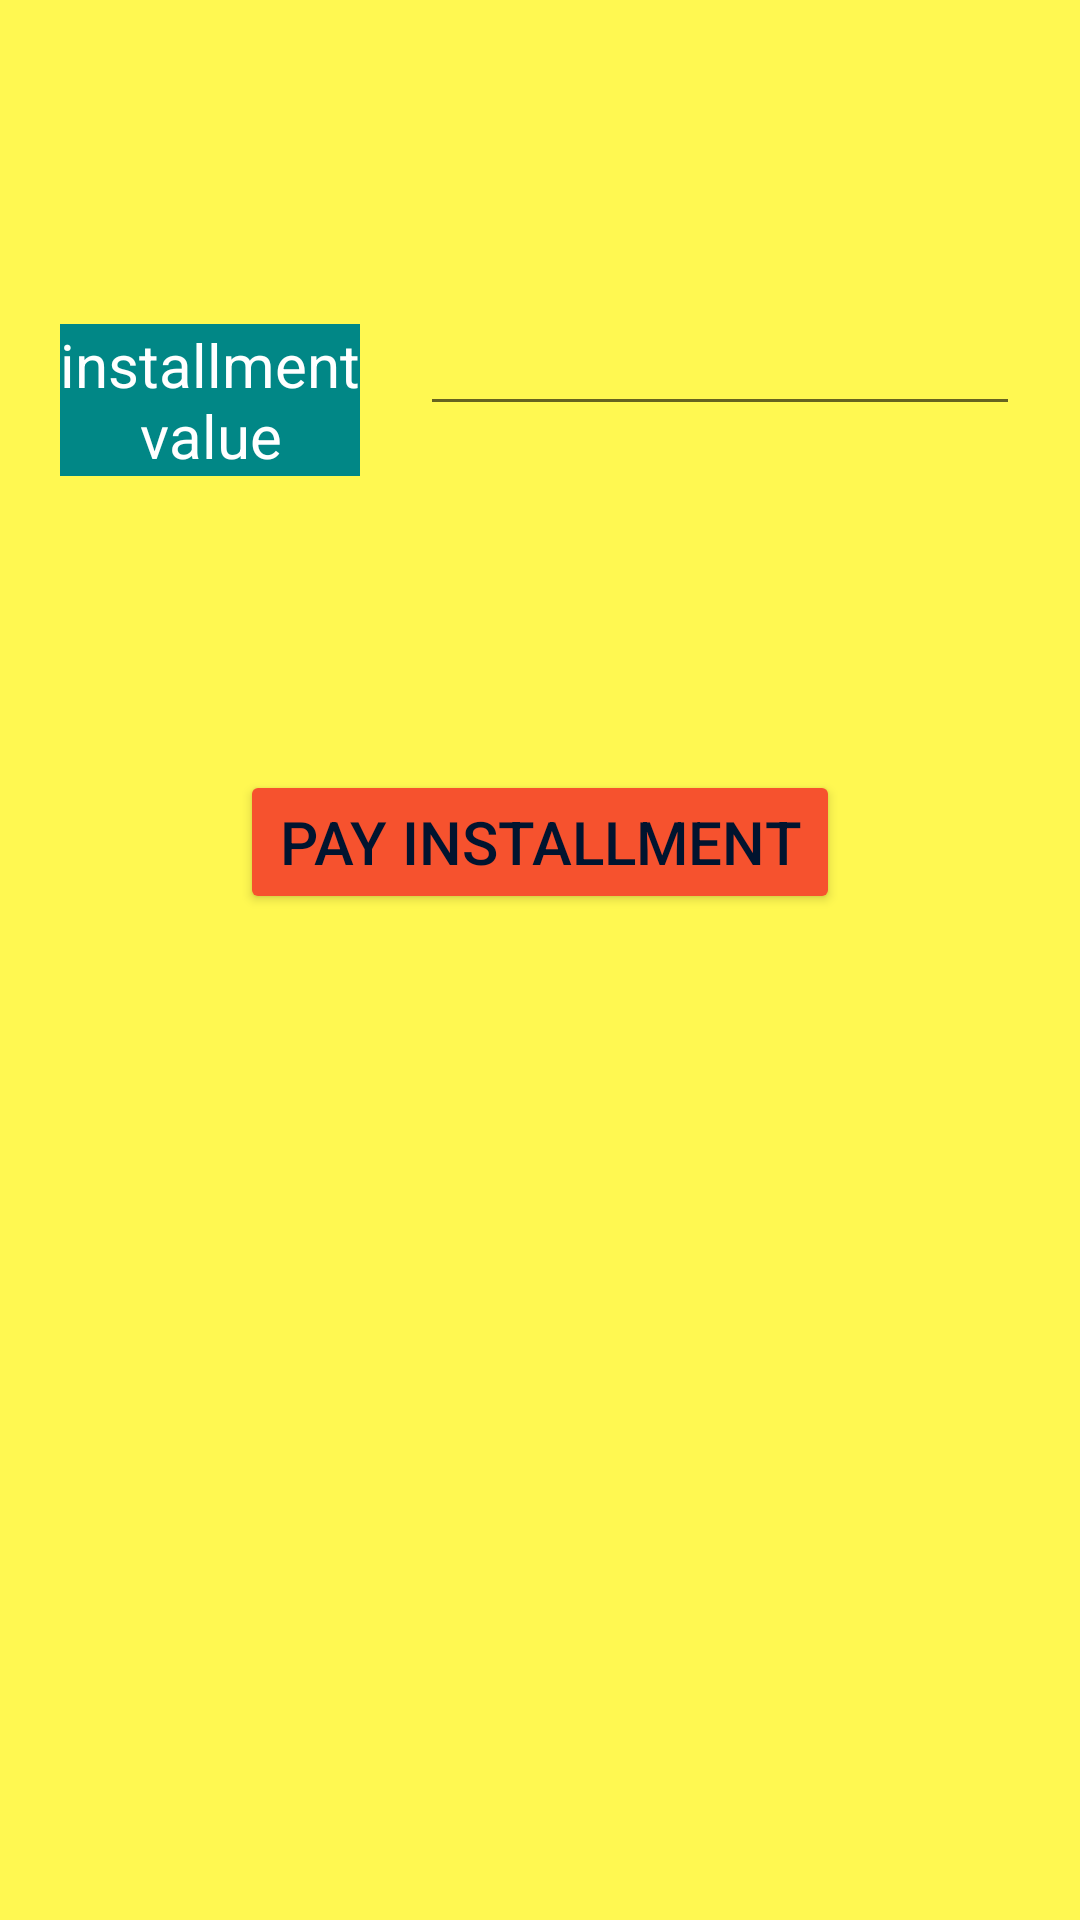

Android layout source for this screen:
<!-- AndroidManifest.xml: application theme Theme.HodaPhone -->
<!-- res/layout/activity_monthly_payment_acivity.xml -->
<?xml version="1.0" encoding="utf-8"?>
<androidx.constraintlayout.widget.ConstraintLayout xmlns:android="http://schemas.android.com/apk/res/android"
    xmlns:app="http://schemas.android.com/apk/res-auto"
    xmlns:tools="http://schemas.android.com/tools"
    android:layout_width="match_parent"
    android:layout_height="match_parent"
    android:background="@color/yellow"
    tools:context=".Monthly_Payment_Acivity">

    <LinearLayout
        android:id="@+id/linearLayout3"
        android:layout_width="match_parent"
        android:layout_height="wrap_content"
        android:layout_margin="10sp"
        android:orientation="horizontal"
        app:layout_constraintBottom_toTopOf="@+id/linearLayout4"
        app:layout_constraintEnd_toEndOf="parent"
        app:layout_constraintStart_toStartOf="parent"
        app:layout_constraintTop_toTopOf="parent">

        <TextView
            android:layout_width="100sp"
            android:layout_height="wrap_content"
            android:layout_margin="10sp"
            android:layout_weight="1"
            android:background="@color/teal_700"
            android:text="@string/installment_value"
            android:textAlignment="center"
            android:textColor="@color/white"
            android:textSize="20sp" />

        <EditText
            android:id="@+id/amount"
            style="@android:style/Widget.Holo.Light.AutoCompleteTextView"
            android:layout_width="200sp"
            android:layout_height="wrap_content"
            android:layout_margin="10sp"
            android:layout_weight="1"
            android:ems="10"
            android:inputType="number"
            android:textColor="@color/black"
            android:textSize="20sp" />
    </LinearLayout>

    <LinearLayout
        android:id="@+id/linearLayout4"
        android:layout_width="0dp"
        android:layout_height="wrap_content"
        android:gravity="center"
        android:orientation="horizontal"
        app:layout_constraintBottom_toBottomOf="parent"
        app:layout_constraintEnd_toEndOf="parent"
        app:layout_constraintHorizontal_bias="0.0"
        app:layout_constraintStart_toStartOf="parent"
        app:layout_constraintTop_toTopOf="parent"
        app:layout_constraintVertical_bias="0.431">

        <Button
            android:id="@+id/note_btn"
            android:layout_width="200sp"
            android:layout_height="wrap_content"
            android:layout_margin="10dp"
            android:layout_marginTop="2dp"
            android:gravity="center"
            android:text="@string/pay_installment"
            android:textAlignment="center"
            android:textColor="@color/black"
            android:textSize="20sp"
            app:backgroundTint="@color/sh2" />
    </LinearLayout>
</androidx.constraintlayout.widget.ConstraintLayout>
<!-- resources referenced by this layout -->
<resources>
  <color name="black">#01142F</color>
  <color name="sh2">#F6522E</color>
  <color name="teal_700">#FF018786</color>
  <color name="white">#FFFFFFFF</color>
  <color name="yellow">#FFF851</color>
  <string name="installment_value">installment value</string>
  <string name="pay_installment">pay Installment</string>
  <style name="Theme.HodaPhone" parent="Theme.MaterialComponents.DayNight.DarkActionBar">
          
          <item name="colorPrimary">@color/purple_500</item>
          <item name="colorPrimaryVariant">@color/purple_700</item>
          <item name="colorOnPrimary">@color/white</item>
          
          <item name="colorSecondary">@color/teal_200</item>
          <item name="colorSecondaryVariant">@color/teal_700</item>
          <item name="colorOnSecondary">@color/black</item>
          
          <item name="android:statusBarColor" tools:targetApi="l">?attr/colorPrimaryVariant</item>
          
      </style>
  <color name="purple_500">#FF6200EE</color>
  <color name="purple_700">#FF3700B3</color>
  <color name="teal_200">#FF03DAC5</color>
</resources>
